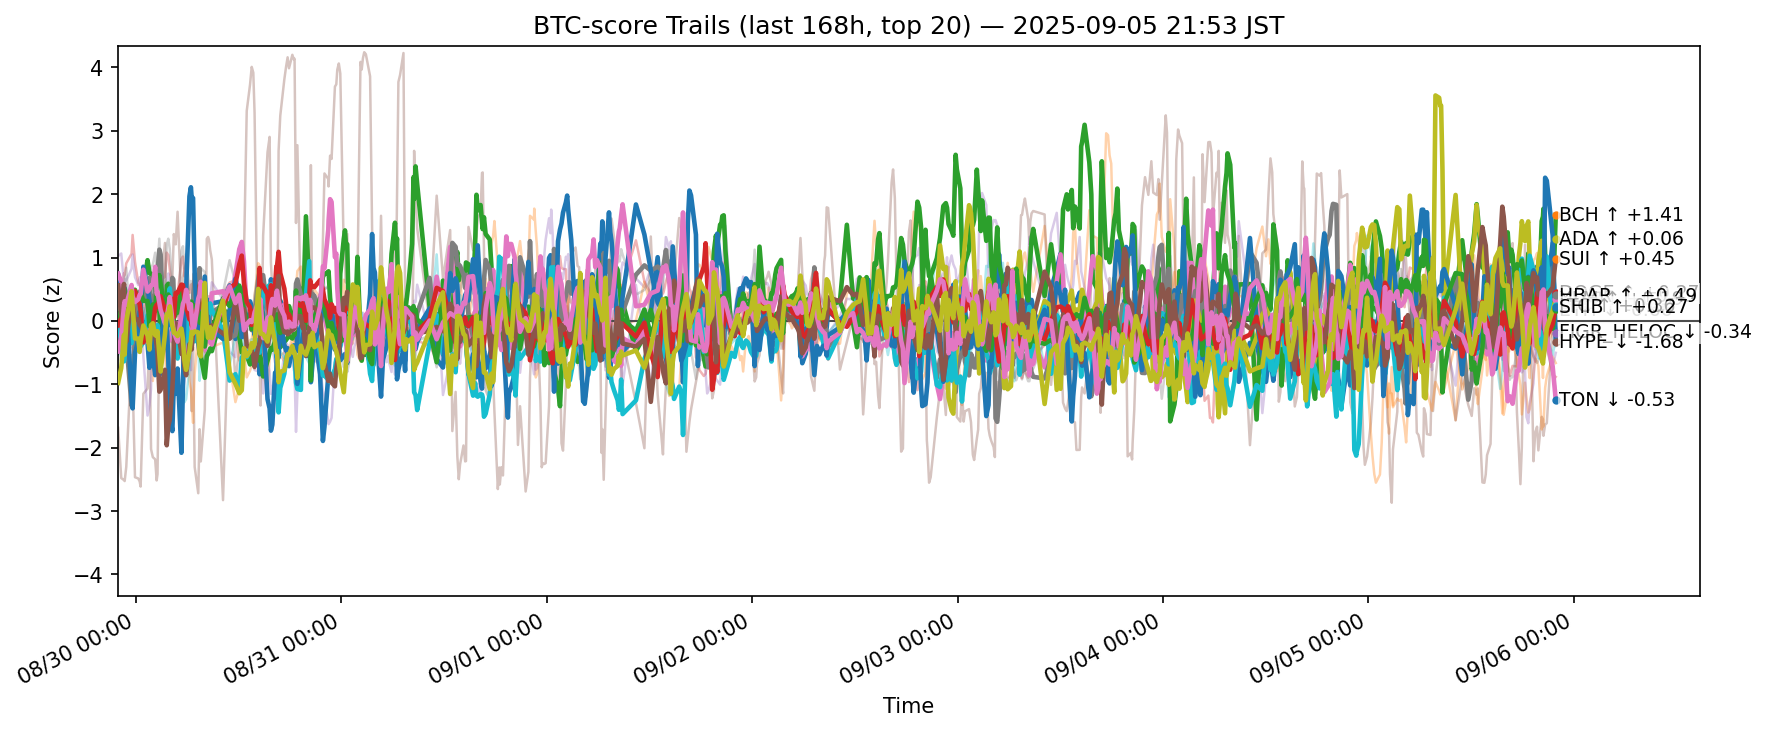

Values plotted in this chart, from the file beside it:
ts, side, symbol, score
2025-08-29 12:54:10.009755+00:00, btc, ADA, 0.7359
2025-08-29 12:54:10.009755+00:00, btc, AVAX, 0.7263
2025-08-29 12:54:10.009755+00:00, btc, BCH, -0.2204
2025-08-29 12:54:10.009755+00:00, btc, BNB, 0.05561
2025-08-29 12:54:10.009755+00:00, btc, BTC, -0.2248
2025-08-29 12:54:10.009755+00:00, btc, CRO, -1.688
2025-08-29 12:54:10.009755+00:00, btc, DOGE, 0.7438
2025-08-29 12:54:10.009755+00:00, btc, DOT, -0.06547
2025-08-29 12:54:10.009755+00:00, btc, ETH, 0.1985
2025-08-29 12:54:10.009755+00:00, btc, HBAR, -0.0348
2025-08-29 12:54:10.009755+00:00, btc, HYPE, 0.3726
2025-08-29 12:54:10.009755+00:00, btc, LINK, 0.4814
2025-08-29 12:54:10.009755+00:00, btc, LTC, -0.04246
2025-08-29 12:54:10.009755+00:00, btc, SHIB, -0.06978
2025-08-29 12:54:10.009755+00:00, btc, SOL, 1.022
2025-08-29 12:54:10.009755+00:00, btc, SUI, 0.5607
2025-08-29 12:54:10.009755+00:00, btc, TON, -0.4832
2025-08-29 12:54:10.009755+00:00, btc, TRX, -0.6091
2025-08-29 12:54:10.009755+00:00, btc, XLM, -0.978
2025-08-29 12:54:10.009755+00:00, btc, XRP, -0.5353
2025-08-29 13:15:56.327130+00:00, btc, ADA, 0.515
2025-08-29 13:15:56.327130+00:00, btc, AVAX, 0.4619
2025-08-29 13:15:56.327130+00:00, btc, BCH, -0.1224
2025-08-29 13:15:56.327130+00:00, btc, BNB, 0.4156
2025-08-29 13:15:56.327130+00:00, btc, BTC, 0.08449
2025-08-29 13:15:56.327130+00:00, btc, CRO, -2.481
2025-08-29 13:15:56.327130+00:00, btc, DOGE, 0.6185
2025-08-29 13:15:56.327130+00:00, btc, DOT, -0.01528
2025-08-29 13:15:56.327130+00:00, btc, ETH, 0.2843
2025-08-29 13:15:56.327130+00:00, btc, HBAR, -0.3458
2025-08-29 13:15:56.327130+00:00, btc, HYPE, 0.3645
2025-08-29 13:15:56.327130+00:00, btc, LINK, 0.2819
2025-08-29 13:15:56.327130+00:00, btc, LTC, 0.1949
2025-08-29 13:15:56.327130+00:00, btc, SHIB, 0.0445
2025-08-29 13:15:56.327130+00:00, btc, SOL, 1.063
2025-08-29 13:15:56.327130+00:00, btc, SUI, 0.08074
2025-08-29 13:15:56.327130+00:00, btc, TON, -0.2452
2025-08-29 13:15:56.327130+00:00, btc, TRX, -0.1043
2025-08-29 13:15:56.327130+00:00, btc, XLM, -0.7427
2025-08-29 13:15:56.327130+00:00, btc, XRP, -0.4067
2025-08-29 13:35:18.611567+00:00, btc, ADA, -0.03105
2025-08-29 13:35:18.611567+00:00, btc, AVAX, -0.08904
2025-08-29 13:35:18.611567+00:00, btc, BCH, 0.0254
2025-08-29 13:35:18.611567+00:00, btc, BNB, 0.7512
2025-08-29 13:35:18.611567+00:00, btc, BTC, 0.05754
2025-08-29 13:35:18.611567+00:00, btc, CRO, -2.513
2025-08-29 13:35:18.611567+00:00, btc, DOGE, 0.2912
2025-08-29 13:35:18.611567+00:00, btc, DOT, -0.0684
2025-08-29 13:35:18.611567+00:00, btc, ETH, -0.2786
2025-08-29 13:35:18.611567+00:00, btc, HBAR, -0.6389
2025-08-29 13:35:18.611567+00:00, btc, HYPE, 0.5205
2025-08-29 13:35:18.611567+00:00, btc, LINK, 0.2019
2025-08-29 13:35:18.611567+00:00, btc, LTC, 0.122
2025-08-29 13:35:18.611567+00:00, btc, SHIB, 0.3708
2025-08-29 13:35:18.611567+00:00, btc, SOL, 0.6016
2025-08-29 13:35:18.611567+00:00, btc, SUI, 0.5821
2025-08-29 13:35:18.611567+00:00, btc, TON, 0.2443
2025-08-29 13:35:18.611567+00:00, btc, TRX, 0.1993
2025-08-29 13:35:18.611567+00:00, btc, XLM, -0.2218
2025-08-29 13:35:18.611567+00:00, btc, XRP, -0.1809
... 12,540 more rows
